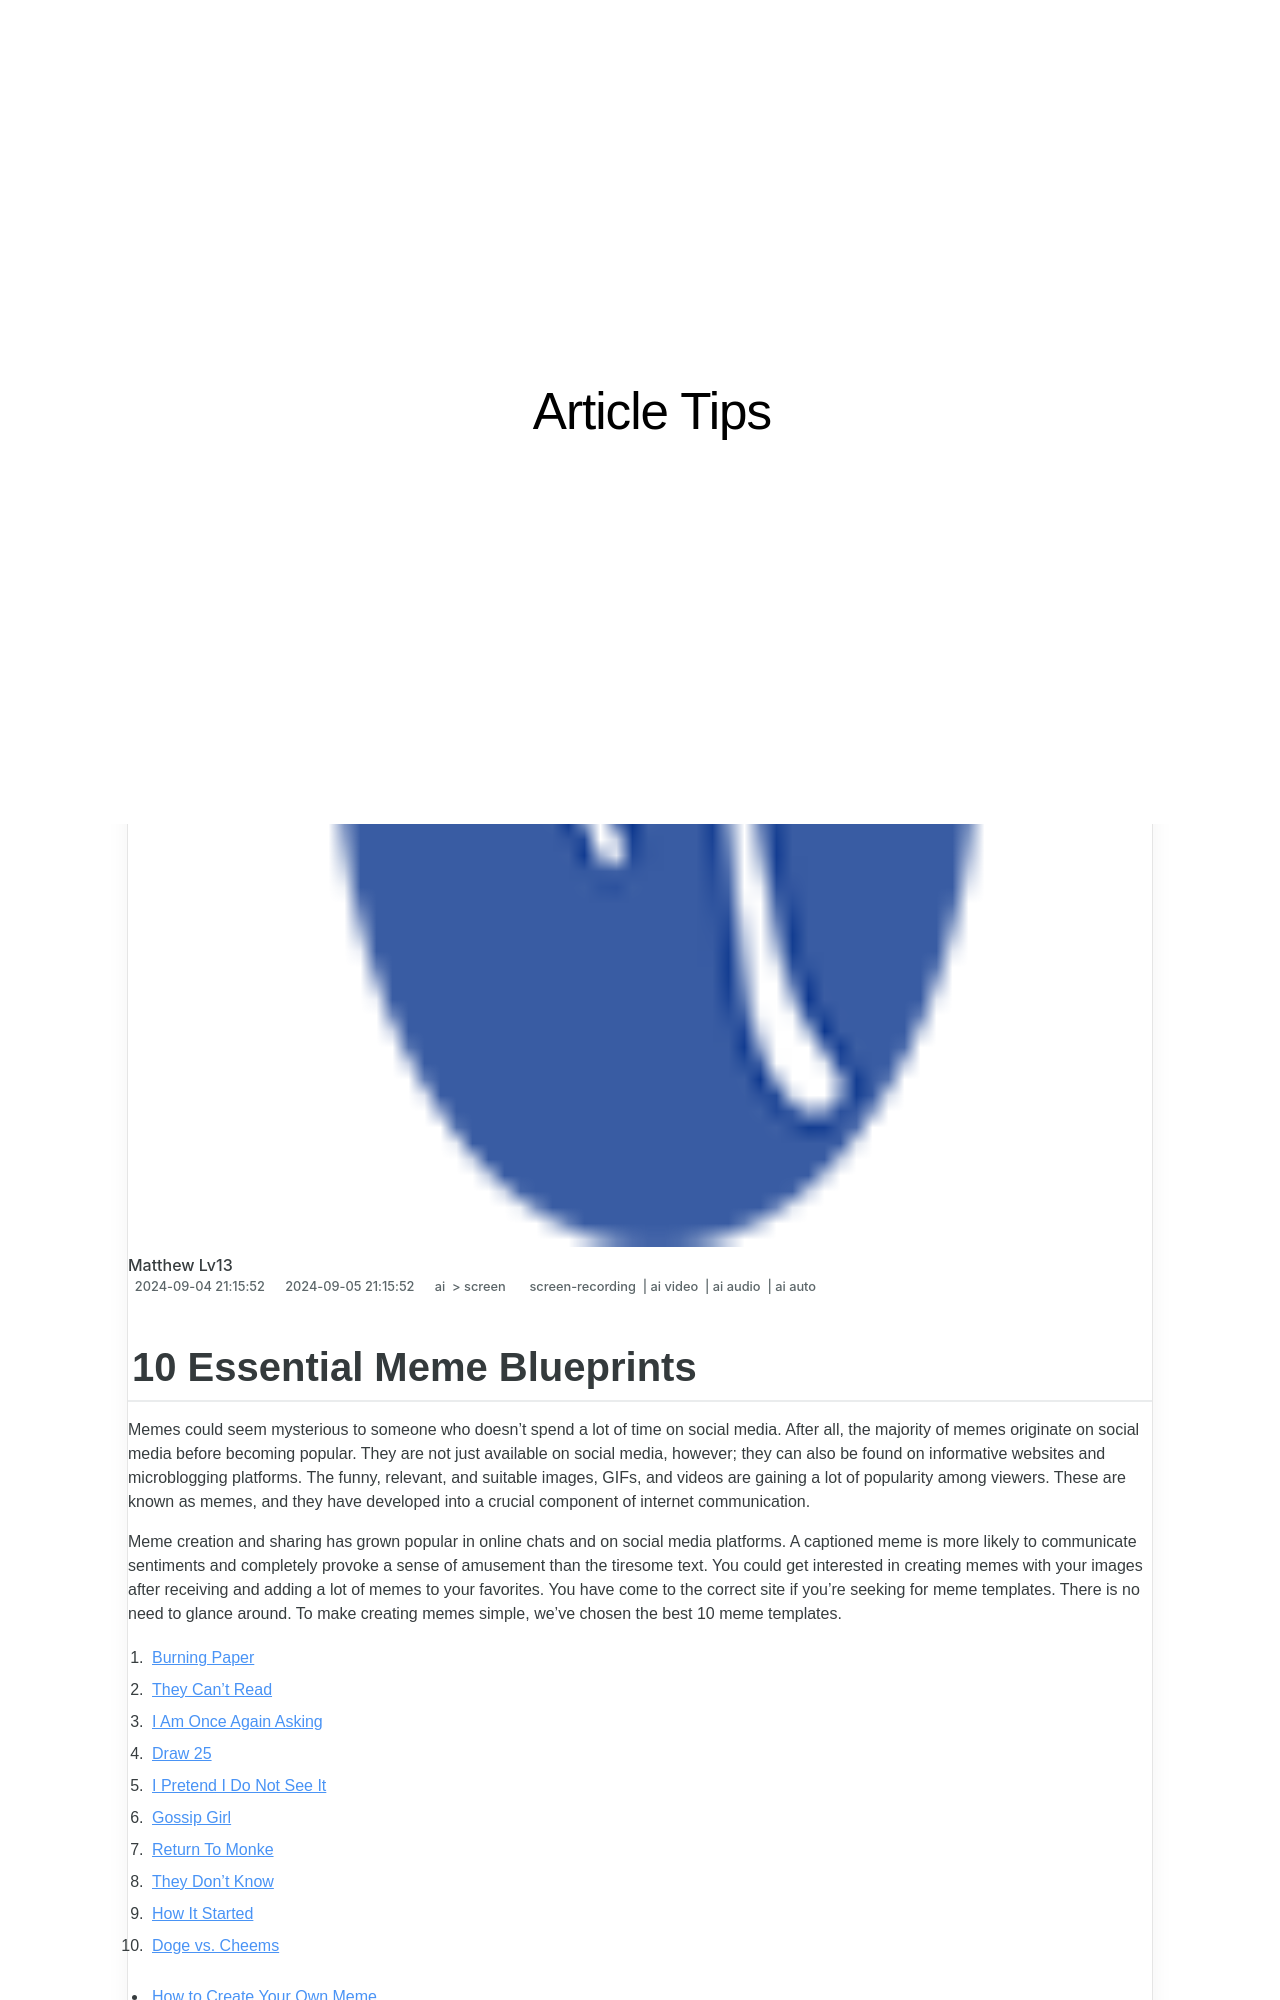

repository: techidaily/site-article-tips · page: 10-essential-meme-blueprints/index.html · generator: jekyll

---
title: "10 Essential Meme Blueprints"
date: 2024-09-04T21:15:52.764Z
updated: 2024-09-05T21:15:52.764Z
tags: 
  - screen-recording
  - ai video
  - ai audio
  - ai auto
categories: 
  - ai
  - screen
description: "This Article Describes 10 Essential Meme Blueprints"
excerpt: "This Article Describes 10 Essential Meme Blueprints"
keywords: "Memes Essentials Guide,Meme Design Fundamentals,Key Meme Archetypes,Basic Meme Concepts,Top Meme Patterns,Core Meme Blueprints,Signature Meme Structures"
thumbnail: https://thmb.techidaily.com/30c580f4aaa4373c8a4d05322fd912eb007bcd184d7b7f33639176575d3c4909.jpg
---

## 10 Essential Meme Blueprints

Memes could seem mysterious to someone who doesn't spend a lot of time on social media. After all, the majority of memes originate on social media before becoming popular. They are not just available on social media, however; they can also be found on informative websites and microblogging platforms. The funny, relevant, and suitable images, GIFs, and videos are gaining a lot of popularity among viewers. These are known as memes, and they have developed into a crucial component of internet communication.

Meme creation and sharing has grown popular in online chats and on social media platforms. A captioned meme is more likely to communicate sentiments and completely provoke a sense of amusement than the tiresome text. You could get interested in creating memes with your images after receiving and adding a lot of memes to your favorites. You have come to the correct site if you're seeking for meme templates. There is no need to glance around. To make creating memes simple, we've chosen the best 10 meme templates.

1. [Burning Paper](#part1-1)
2. [They Can’t Read](#part1-2)
3. [I Am Once Again Asking](#part1-3)
4. [Draw 25](#part1-4)
5. [I Pretend I Do Not See It](#part1-5)
6. [Gossip Girl](#part1-6)
7. [Return To Monke](#part1-7)
8. [They Don’t Know](#part1-8)
9. [How It Started](#part1-9)
10. [Doge vs. Cheems](#part1-10)

* [How to Create Your Own Meme](#part2)
